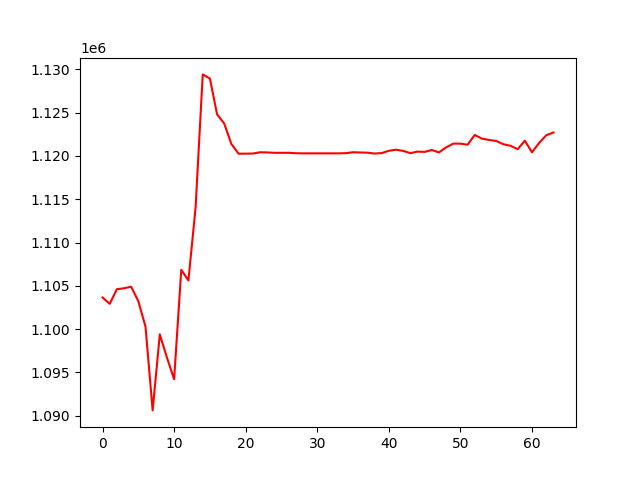

The file beside this chart, header and first rows:
, 0
0, 1103654
1, 1102926
2, 1104608
3, 1104719
4, 1104894
5, 1103218
6, 1100296
7, 1090616
8, 1099398
9, 1096701
10, 1094217
11, 1106850
12, 1105623
13, 1114056
14, 1129412
15, 1128934
16, 1124803
17, 1123735
18, 1121380
19, 1120258
20, 1120261
21, 1120274
22, 1120422
23, 1120404
24, 1120359
25, 1120359
26, 1120359
27, 1120311
28, 1120295
29, 1120295
30, 1120295
31, 1120295
32, 1120295
33, 1120295
34, 1120321
35, 1120428
36, 1120398
37, 1120374
38, 1120274
39, 1120325
40, 1120594
41, 1120716
42, 1120582
43, 1120319
44, 1120497
45, 1120460
46, 1120688
47, 1120403
48, 1120986
49, 1121421
50, 1121417
51, 1121294
52, 1122423
53, 1122000
54, 1121846
55, 1121728
56, 1121350
57, 1121171
58, 1120775
59, 1121758
... 4 more rows
